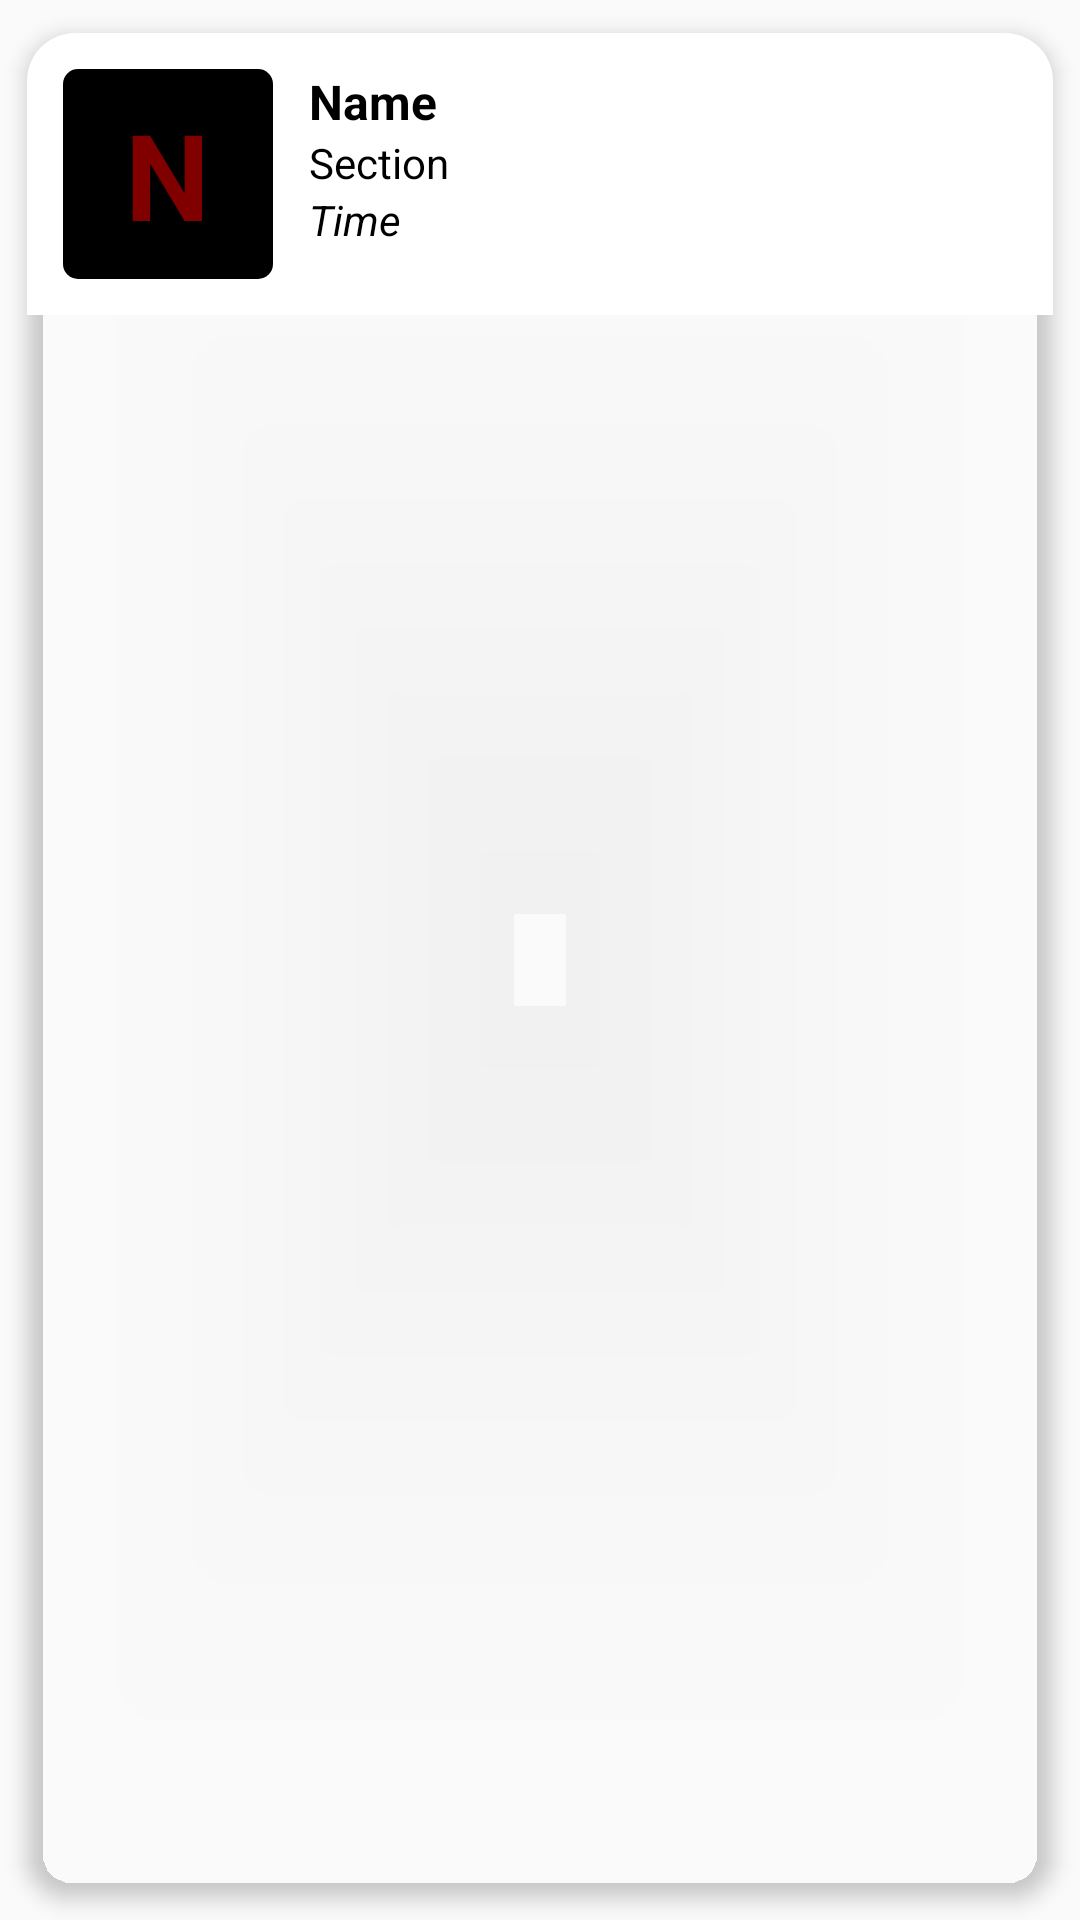

Here is an Android app screen rendered from its layout file. Give the layout XML and the strings, colors and styles it references.
<!-- AndroidManifest.xml: application theme Theme.SmartTrack -->
<!-- res/layout/card.xml -->
<?xml version="1.0" encoding="utf-8"?>
<androidx.cardview.widget.CardView xmlns:android="http://schemas.android.com/apk/res/android"
    xmlns:app="http://schemas.android.com/apk/res-auto"
    android:layout_width="match_parent"
    android:layout_height="wrap_content"
    android:layout_margin="10dp"
    app:cardCornerRadius="16dp"
    app:cardElevation="4dp"
    app:cardUseCompatPadding="true"
    android:backgroundTint="@android:color/transparent">

    <LinearLayout
        android:layout_width="match_parent"
        android:layout_height="wrap_content"
        android:orientation="horizontal"
        android:background="@color/white"
        android:padding="12dp">

        <LinearLayout
            android:layout_width="70dp"
            android:layout_height="70dp"
            android:background="@drawable/rounded_black_bg"
            android:gravity="center"
            android:layout_marginEnd="12dp">

            <TextView
                android:id="@+id/txtIcon"
                android:layout_width="wrap_content"
                android:layout_height="wrap_content"
                android:text="N"
                android:textColor="@color/maroon"
                android:textSize="40sp"
                android:textStyle="bold"/>
        </LinearLayout>

        
        <LinearLayout
            android:layout_width="0dp"
            android:layout_height="wrap_content"
            android:layout_weight="1"
            android:orientation="vertical"
            android:gravity="center_vertical">

            <TextView
                android:id="@+id/title"
                android:layout_width="wrap_content"
                android:layout_height="wrap_content"
                android:text="Name"
                android:textColor="@android:color/black"
                android:textSize="16sp"
                android:textStyle="bold"/>

            <TextView
                android:id="@+id/subtitle"
                android:layout_width="wrap_content"
                android:layout_height="wrap_content"
                android:text="Section"
                android:textColor="@android:color/black"
                android:textSize="14sp"/>

            <TextView
                android:id="@+id/content"
                android:layout_width="wrap_content"
                android:layout_height="wrap_content"
                android:text="Time"
                android:textColor="@android:color/black"
                android:textSize="14sp"
                android:textStyle="italic"/>
        </LinearLayout>

    </LinearLayout>

</androidx.cardview.widget.CardView>
<!-- resources referenced by this layout -->
<resources>
  <color name="maroon">#800000</color>
  <color name="white">#FFFFFFFF</color>
  <!-- drawable rounded_black_bg (drawable) -->
  <shape xmlns:android="http://schemas.android.com/apk/res/android">
      <solid android:color="@android:color/black"/>
      <corners android:radius="5dp"/>
  </shape>
  <style name="Theme.SmartTrack" parent="Theme.AppCompat.Light.NoActionBar">
          <item name="colorPrimary">@color/purple_500</item>
          <item name="colorPrimaryDark">@color/purple_700</item>
          <item name="colorAccent">@color/teal_200</item>
      </style>
  <color name="purple_500">#FF6200EE</color>
  <color name="purple_700">#FF3700B3</color>
  <color name="teal_200">#FF03DAC5</color>
</resources>
